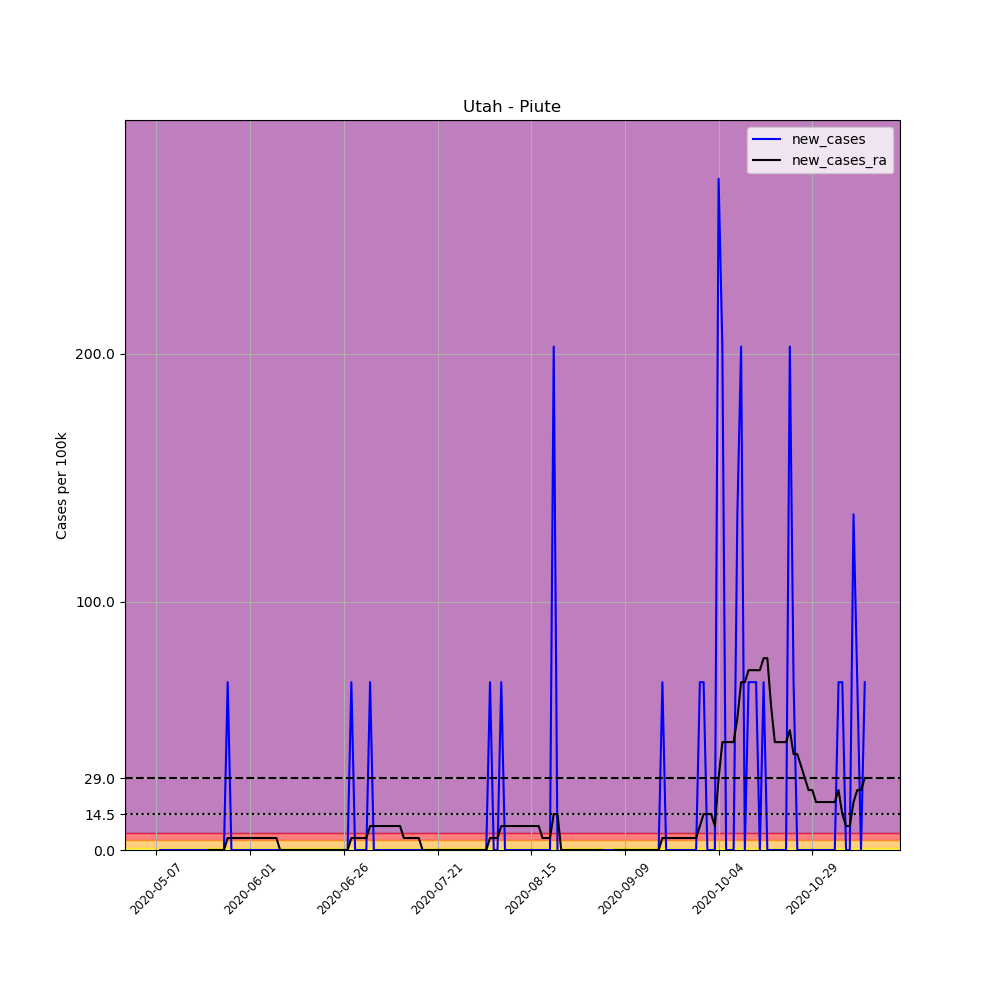

The file beside this chart, header and first rows:
, date, county, state, fips, cases, deaths, COUNTY, STNAME, CTYNAME, POPESTIMATE2019, per_100k, new_cases, new_cases_ra
664876, 2020-05-07, Piute, Utah, 49031, 1, 0, 31, Utah, Piute, 1479, 67.61, , 
664877, 2020-05-08, Piute, Utah, 49031, 1, 0, 31, Utah, Piute, 1479, 67.61, 0.0, 
664878, 2020-05-09, Piute, Utah, 49031, 1, 0, 31, Utah, Piute, 1479, 67.61, 0.0, 
664879, 2020-05-10, Piute, Utah, 49031, 1, 0, 31, Utah, Piute, 1479, 67.61, 0.0, 
664880, 2020-05-11, Piute, Utah, 49031, 1, 0, 31, Utah, Piute, 1479, 67.61, 0.0, 
664881, 2020-05-12, Piute, Utah, 49031, 1, 0, 31, Utah, Piute, 1479, 67.61, 0.0, 
664882, 2020-05-13, Piute, Utah, 49031, 1, 0, 31, Utah, Piute, 1479, 67.61, 0.0, 
664883, 2020-05-14, Piute, Utah, 49031, 1, 0, 31, Utah, Piute, 1479, 67.61, 0.0, 
664884, 2020-05-15, Piute, Utah, 49031, 1, 0, 31, Utah, Piute, 1479, 67.61, 0.0, 
664885, 2020-05-16, Piute, Utah, 49031, 1, 0, 31, Utah, Piute, 1479, 67.61, 0.0, 
664886, 2020-05-17, Piute, Utah, 49031, 1, 0, 31, Utah, Piute, 1479, 67.61, 0.0, 
664887, 2020-05-18, Piute, Utah, 49031, 1, 0, 31, Utah, Piute, 1479, 67.61, 0.0, 
664888, 2020-05-19, Piute, Utah, 49031, 1, 0, 31, Utah, Piute, 1479, 67.61, 0.0, 
664889, 2020-05-20, Piute, Utah, 49031, 1, 0, 31, Utah, Piute, 1479, 67.61, 0.0, 
664890, 2020-05-21, Piute, Utah, 49031, 1, 0, 31, Utah, Piute, 1479, 67.61, 0.0, 0.0
664891, 2020-05-22, Piute, Utah, 49031, 1, 0, 31, Utah, Piute, 1479, 67.61, 0.0, 0.0
664892, 2020-05-23, Piute, Utah, 49031, 1, 0, 31, Utah, Piute, 1479, 67.61, 0.0, 0.0
664893, 2020-05-24, Piute, Utah, 49031, 1, 0, 31, Utah, Piute, 1479, 67.61, 0.0, 0.0
664894, 2020-05-25, Piute, Utah, 49031, 1, 0, 31, Utah, Piute, 1479, 67.61, 0.0, 0.0
664895, 2020-05-26, Piute, Utah, 49031, 2, 0, 31, Utah, Piute, 1479, 135.2, 67.61, 4.83
664896, 2020-05-27, Piute, Utah, 49031, 2, 0, 31, Utah, Piute, 1479, 135.2, 0.0, 4.83
664897, 2020-05-28, Piute, Utah, 49031, 2, 0, 31, Utah, Piute, 1479, 135.2, 0.0, 4.83
664898, 2020-05-29, Piute, Utah, 49031, 2, 0, 31, Utah, Piute, 1479, 135.2, 0.0, 4.83
664899, 2020-05-30, Piute, Utah, 49031, 2, 0, 31, Utah, Piute, 1479, 135.2, 0.0, 4.83
664900, 2020-05-31, Piute, Utah, 49031, 2, 0, 31, Utah, Piute, 1479, 135.2, 0.0, 4.83
664901, 2020-06-01, Piute, Utah, 49031, 2, 0, 31, Utah, Piute, 1479, 135.2, 0.0, 4.83
664902, 2020-06-02, Piute, Utah, 49031, 2, 0, 31, Utah, Piute, 1479, 135.2, 0.0, 4.83
664903, 2020-06-03, Piute, Utah, 49031, 2, 0, 31, Utah, Piute, 1479, 135.2, 0.0, 4.83
664904, 2020-06-04, Piute, Utah, 49031, 2, 0, 31, Utah, Piute, 1479, 135.2, 0.0, 4.83
664905, 2020-06-05, Piute, Utah, 49031, 2, 0, 31, Utah, Piute, 1479, 135.2, 0.0, 4.83
664906, 2020-06-06, Piute, Utah, 49031, 2, 0, 31, Utah, Piute, 1479, 135.2, 0.0, 4.83
664907, 2020-06-07, Piute, Utah, 49031, 2, 0, 31, Utah, Piute, 1479, 135.2, 0.0, 4.83
664908, 2020-06-08, Piute, Utah, 49031, 2, 0, 31, Utah, Piute, 1479, 135.2, 0.0, 4.83
664909, 2020-06-09, Piute, Utah, 49031, 2, 0, 31, Utah, Piute, 1479, 135.2, 0.0, 0.0
664910, 2020-06-10, Piute, Utah, 49031, 2, 0, 31, Utah, Piute, 1479, 135.2, 0.0, 0.0
664911, 2020-06-11, Piute, Utah, 49031, 2, 0, 31, Utah, Piute, 1479, 135.2, 0.0, 0.0
664912, 2020-06-12, Piute, Utah, 49031, 2, 0, 31, Utah, Piute, 1479, 135.2, 0.0, 0.0
664913, 2020-06-13, Piute, Utah, 49031, 2, 0, 31, Utah, Piute, 1479, 135.2, 0.0, 0.0
664914, 2020-06-14, Piute, Utah, 49031, 2, 0, 31, Utah, Piute, 1479, 135.2, 0.0, 0.0
664915, 2020-06-15, Piute, Utah, 49031, 2, 0, 31, Utah, Piute, 1479, 135.2, 0.0, 0.0
664916, 2020-06-16, Piute, Utah, 49031, 2, 0, 31, Utah, Piute, 1479, 135.2, 0.0, 0.0
664917, 2020-06-17, Piute, Utah, 49031, 2, 0, 31, Utah, Piute, 1479, 135.2, 0.0, 0.0
664918, 2020-06-18, Piute, Utah, 49031, 2, 0, 31, Utah, Piute, 1479, 135.2, 0.0, 0.0
664919, 2020-06-19, Piute, Utah, 49031, 2, 0, 31, Utah, Piute, 1479, 135.2, 0.0, 0.0
664920, 2020-06-20, Piute, Utah, 49031, 2, 0, 31, Utah, Piute, 1479, 135.2, 0.0, 0.0
664921, 2020-06-21, Piute, Utah, 49031, 2, 0, 31, Utah, Piute, 1479, 135.2, 0.0, 0.0
664922, 2020-06-22, Piute, Utah, 49031, 2, 0, 31, Utah, Piute, 1479, 135.2, 0.0, 0.0
664923, 2020-06-23, Piute, Utah, 49031, 2, 0, 31, Utah, Piute, 1479, 135.2, 0.0, 0.0
664924, 2020-06-24, Piute, Utah, 49031, 2, 0, 31, Utah, Piute, 1479, 135.2, 0.0, 0.0
664925, 2020-06-25, Piute, Utah, 49031, 2, 0, 31, Utah, Piute, 1479, 135.2, 0.0, 0.0
664926, 2020-06-26, Piute, Utah, 49031, 2, 0, 31, Utah, Piute, 1479, 135.2, 0.0, 0.0
664927, 2020-06-27, Piute, Utah, 49031, 2, 0, 31, Utah, Piute, 1479, 135.2, 0.0, 0.0
664928, 2020-06-28, Piute, Utah, 49031, 3, 0, 31, Utah, Piute, 1479, 202.8, 67.61, 4.83
664929, 2020-06-29, Piute, Utah, 49031, 3, 0, 31, Utah, Piute, 1479, 202.8, 0.0, 4.83
664930, 2020-06-30, Piute, Utah, 49031, 3, 0, 31, Utah, Piute, 1479, 202.8, 0.0, 4.83
664931, 2020-07-01, Piute, Utah, 49031, 3, 0, 31, Utah, Piute, 1479, 202.8, 0.0, 4.83
664932, 2020-07-02, Piute, Utah, 49031, 3, 0, 31, Utah, Piute, 1479, 202.8, 0.0, 4.83
664933, 2020-07-03, Piute, Utah, 49031, 4, 0, 31, Utah, Piute, 1479, 270.5, 67.61, 9.659
664934, 2020-07-04, Piute, Utah, 49031, 4, 0, 31, Utah, Piute, 1479, 270.5, 0.0, 9.659
664935, 2020-07-05, Piute, Utah, 49031, 4, 0, 31, Utah, Piute, 1479, 270.5, 0.0, 9.659
... 130 more rows
